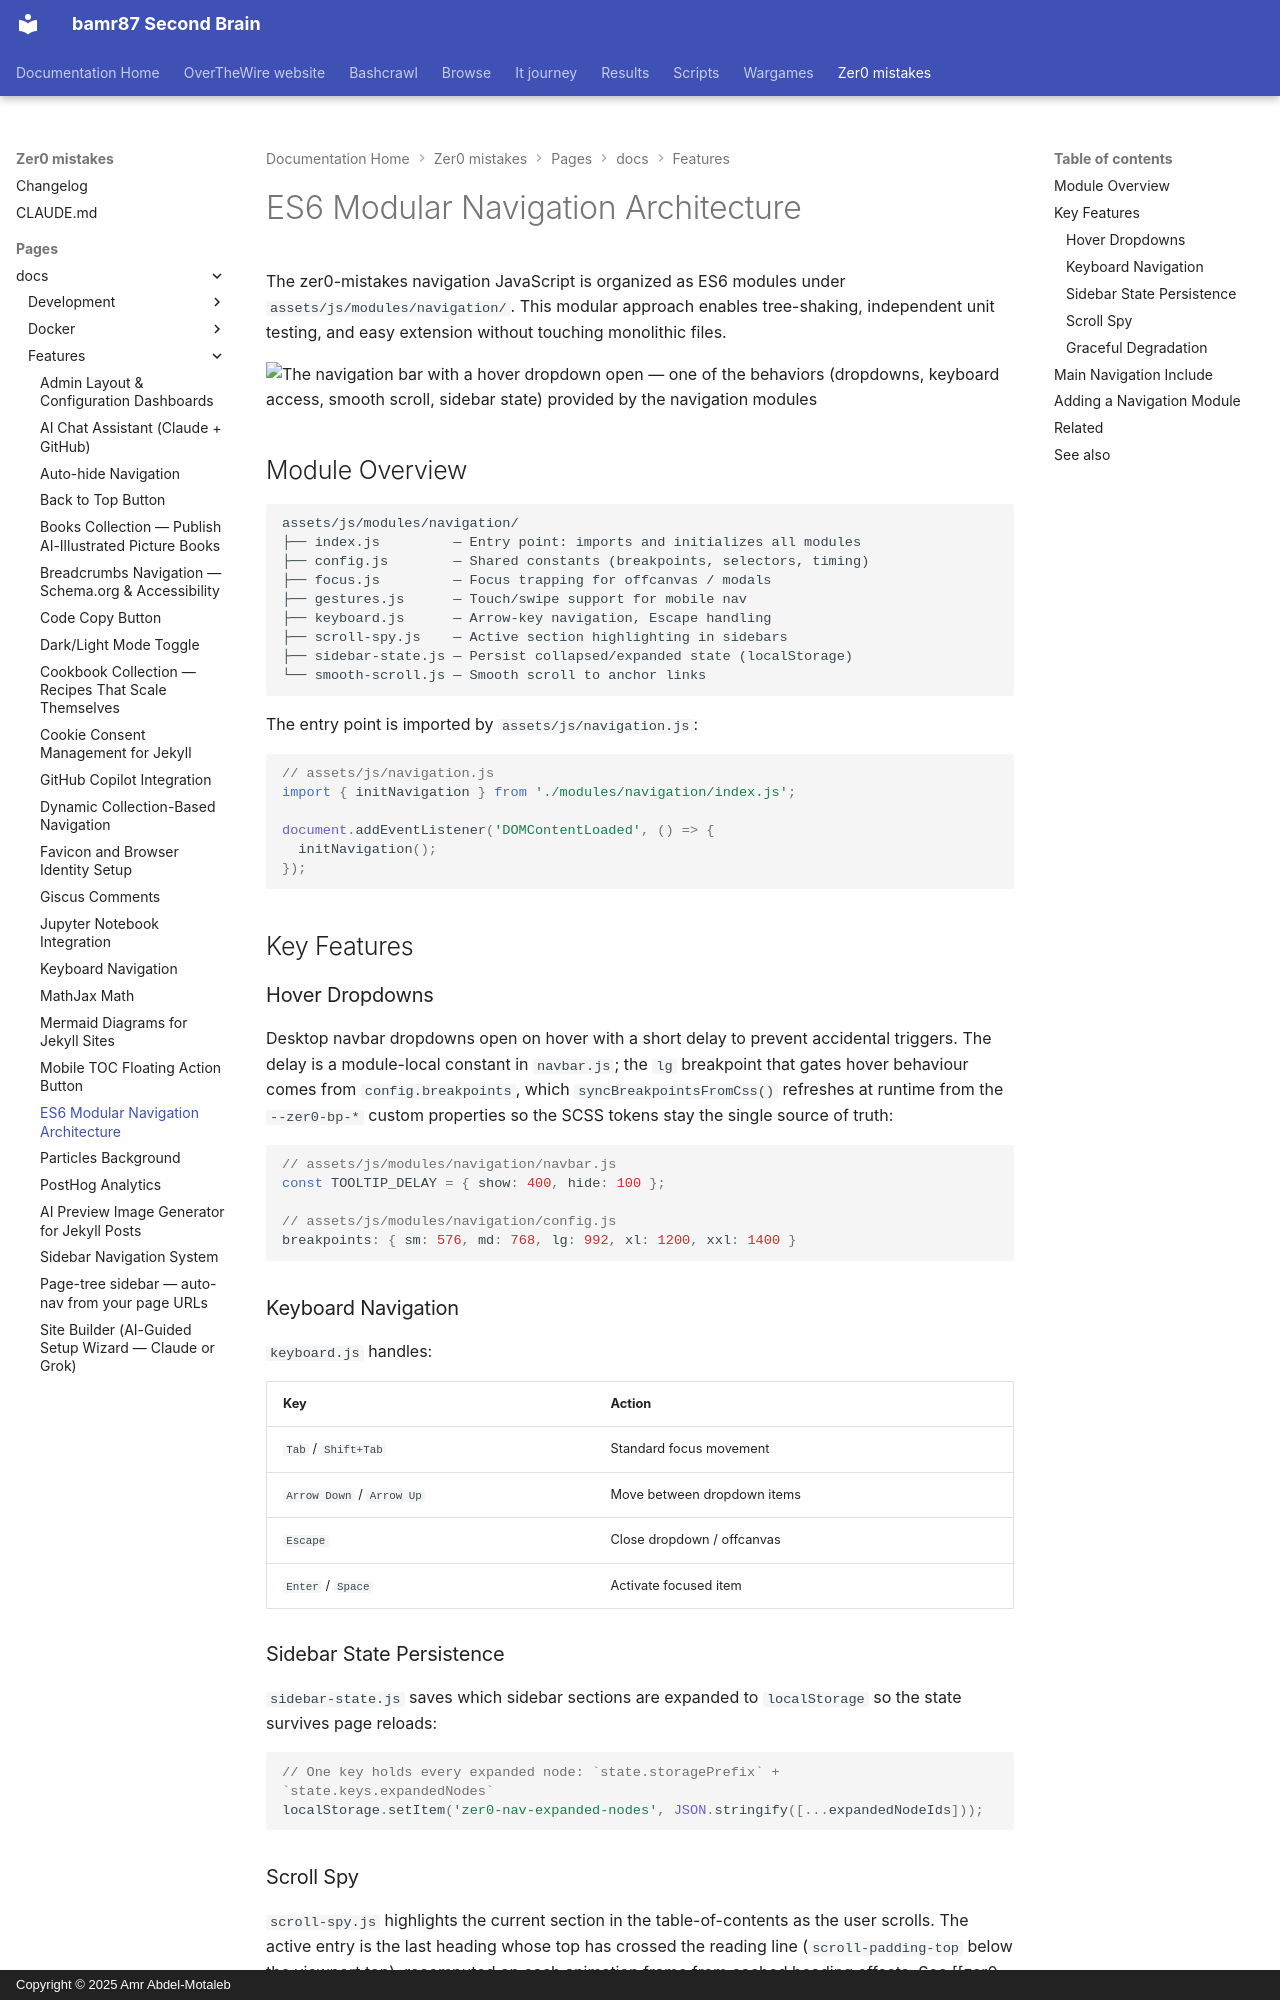

repository: bamr87/README · page: zer0-mistakes/pages/_docs/features/navigation-architecture/index.html · generator: mkdocs · copyright: Copyright © 2025 Amr Abdel-Motaleb

---
categories:
- docs
- features
description: The zer0-mistakes navigation system as ES6 modules — hover dropdowns,
  keyboard accessibility, smooth scroll, sidebar persistence, and graceful degradation.
difficulty: intermediate
estimated_reading_time: 10 minutes
keywords:
- navigation architecture
- es6 modules
- scroll spy
- keyboard navigation
- sidebar state
- jekyll theme
lastmod: 2026-09-05 00:00:00+00:00
layout: default
permalink: /docs/features/navigation-architecture/
preview: /images/previews/es6-modular-navigation-architecture.png
sidebar:
  nav: docs
source_file: pages/_docs/features/navigation-architecture.md
source_repo: bamr87/zer0-mistakes
source_url: https://github.com/bamr87/zer0-mistakes/blob/main/pages/_docs/features/navigation-architecture.md
tags:
- navigation
- javascript
- es6
- ui
- performance
title: ES6 Modular Navigation Architecture
---

# ES6 Modular Navigation Architecture

The zer0-mistakes navigation JavaScript is organized as ES6 modules under `assets/js/modules/navigation/`. This modular approach enables tree-shaking, independent unit testing, and easy extension without touching monolithic files.

![The navigation bar with a hover dropdown open — one of the behaviors (dropdowns, keyboard access, smooth scroll, sidebar state) provided by the navigation modules](/assets/images/docs/features/dynamic-navigation.png)

## Module Overview

```text
assets/js/modules/navigation/
├── index.js         — Entry point: imports and initializes all modules
├── config.js        — Shared constants (breakpoints, selectors, timing)
├── focus.js         — Focus trapping for offcanvas / modals
├── gestures.js      — Touch/swipe support for mobile nav
├── keyboard.js      — Arrow-key navigation, Escape handling
├── scroll-spy.js    — Active section highlighting in sidebars
├── sidebar-state.js — Persist collapsed/expanded state (localStorage)
└── smooth-scroll.js — Smooth scroll to anchor links
```

The entry point is imported by `assets/js/navigation.js`:

```javascript
// assets/js/navigation.js
import { initNavigation } from './modules/navigation/index.js';

document.addEventListener('DOMContentLoaded', () => {
  initNavigation();
});
```

## Key Features

### Hover Dropdowns

Desktop navbar dropdowns open on hover with a short delay to prevent accidental triggers. The delay is a module-local constant in `navbar.js`; the `lg` breakpoint that gates hover behaviour comes from `config.breakpoints`, which `syncBreakpointsFromCss()` refreshes at runtime from the `--zer0-bp-*` custom properties so the SCSS tokens stay the single source of truth:

```javascript
// assets/js/modules/navigation/navbar.js
const TOOLTIP_DELAY = { show: 400, hide: 100 };

// assets/js/modules/navigation/config.js
breakpoints: { sm: 576, md: 768, lg: 992, xl: 1200, xxl: 1400 }
```

### Keyboard Navigation

`keyboard.js` handles:

| Key | Action |
|---|---|
| `Tab` / `Shift+Tab` | Standard focus movement |
| `Arrow Down` / `Arrow Up` | Move between dropdown items |
| `Escape` | Close dropdown / offcanvas |
| `Enter` / `Space` | Activate focused item |
